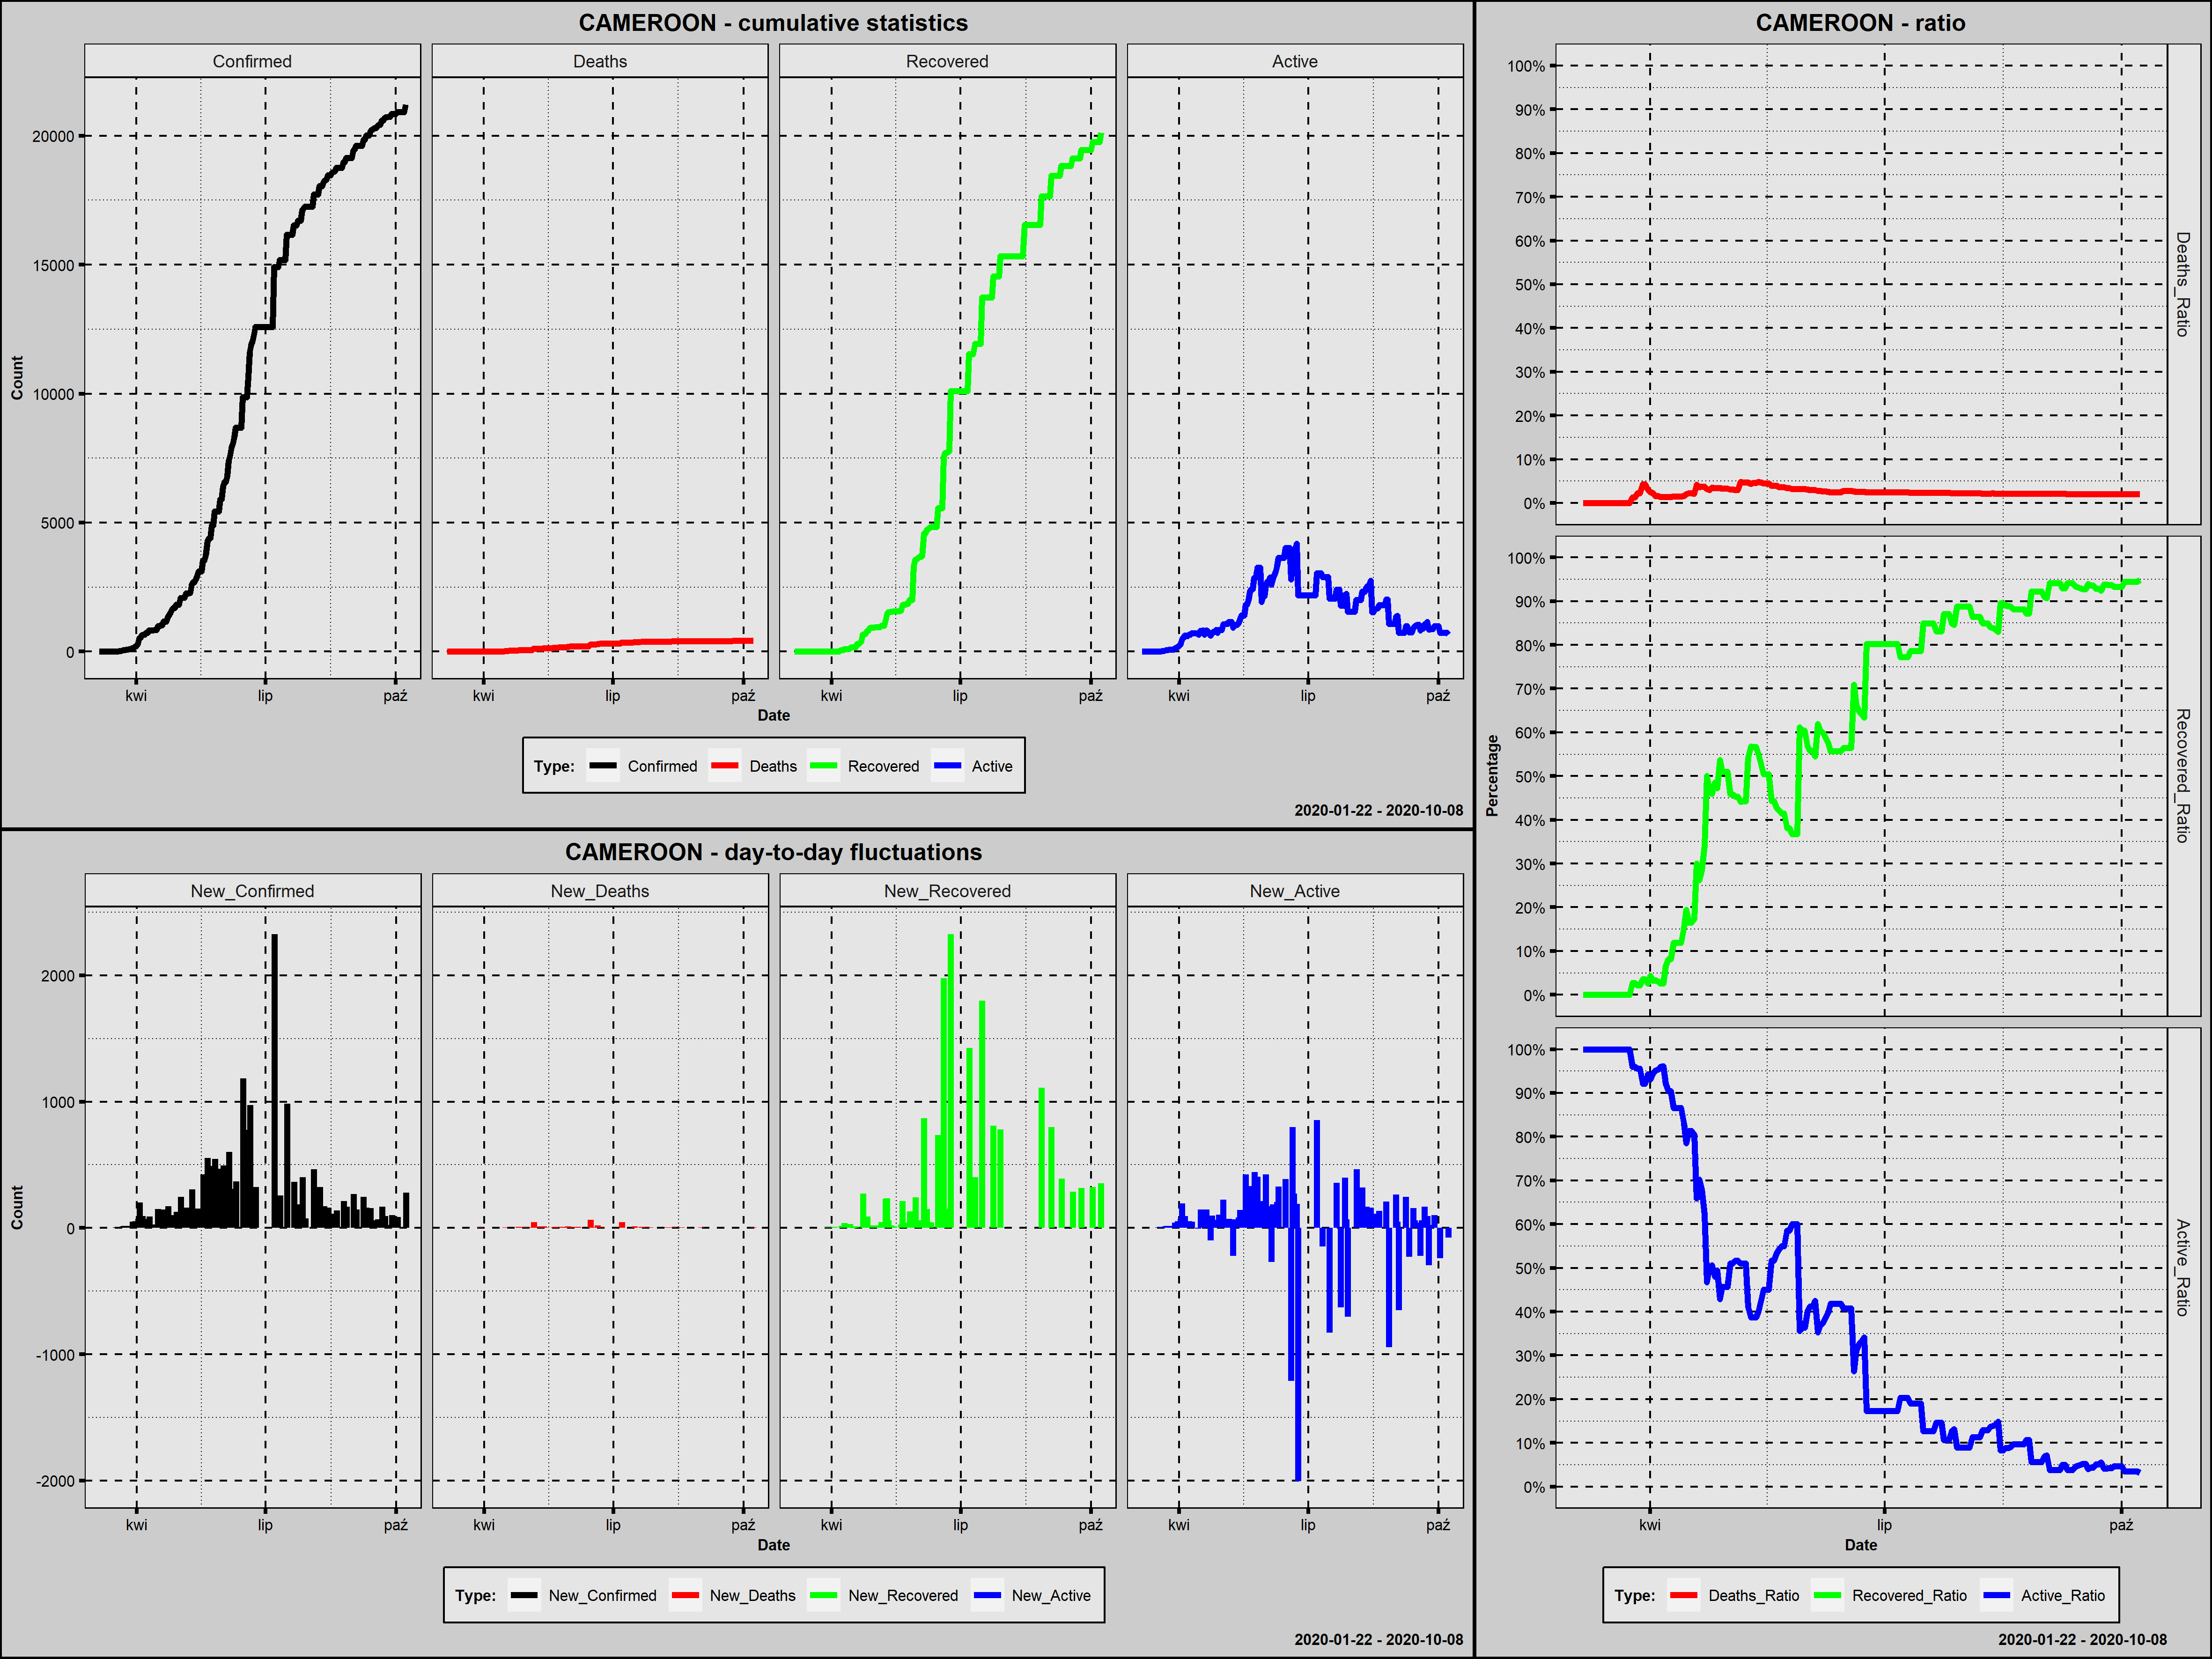

Data behind this chart, as committed beside it:
Country; Date; Confirmed; New_Confirmed; Deaths; New_Deaths; Recovered; New_Recovered; Active; New_Active; Year; Month; Day; Week_Day; Deaths_Ratio; Recovered_Ratio; Active_Ratio; Day_Since_1st_Confirmed; Day_Since_100st_Confirmed; New_Confirmed_Rank
Cameroon; 2020-03-06; 1; 1; 0; 0; 0; 0; 1; 1; 2020; marzec; 6; piątek; 0,0000; 0,0000; 1,0000; 1; 0; 102,5
Cameroon; 2020-03-07; 1; 0; 0; 0; 0; 0; 1; 0; 2020; marzec; 7; sobota; 0,0000; 0,0000; 1,0000; 2; 0; 160,5
Cameroon; 2020-03-08; 2; 1; 0; 0; 0; 0; 2; 1; 2020; marzec; 8; niedziela; 0,0000; 0,0000; 1,0000; 3; 0; 102,5
Cameroon; 2020-03-09; 2; 0; 0; 0; 0; 0; 2; 0; 2020; marzec; 9; poniedziałek; 0,0000; 0,0000; 1,0000; 4; 0; 160,5
Cameroon; 2020-03-10; 2; 0; 0; 0; 0; 0; 2; 0; 2020; marzec; 10; wtorek; 0,0000; 0,0000; 1,0000; 5; 0; 160,5
Cameroon; 2020-03-11; 2; 0; 0; 0; 0; 0; 2; 0; 2020; marzec; 11; środa; 0,0000; 0,0000; 1,0000; 6; 0; 160,5
Cameroon; 2020-03-12; 2; 0; 0; 0; 0; 0; 2; 0; 2020; marzec; 12; czwartek; 0,0000; 0,0000; 1,0000; 7; 0; 160,5
Cameroon; 2020-03-13; 2; 0; 0; 0; 0; 0; 2; 0; 2020; marzec; 13; piątek; 0,0000; 0,0000; 1,0000; 8; 0; 160,5
Cameroon; 2020-03-14; 2; 0; 0; 0; 0; 0; 2; 0; 2020; marzec; 14; sobota; 0,0000; 0,0000; 1,0000; 9; 0; 160,5
Cameroon; 2020-03-15; 2; 0; 0; 0; 0; 0; 2; 0; 2020; marzec; 15; niedziela; 0,0000; 0,0000; 1,0000; 10; 0; 160,5
Cameroon; 2020-03-16; 4; 2; 0; 0; 0; 0; 4; 2; 2020; marzec; 16; poniedziałek; 0,0000; 0,0000; 1,0000; 11; 0; 100,5
Cameroon; 2020-03-17; 10; 6; 0; 0; 0; 0; 10; 6; 2020; marzec; 17; wtorek; 0,0000; 0,0000; 1,0000; 12; 0; 98,0
Cameroon; 2020-03-18; 10; 0; 0; 0; 0; 0; 10; 0; 2020; marzec; 18; środa; 0,0000; 0,0000; 1,0000; 13; 0; 160,5
Cameroon; 2020-03-19; 13; 3; 0; 0; 0; 0; 13; 3; 2020; marzec; 19; czwartek; 0,0000; 0,0000; 1,0000; 14; 0; 99,0
Cameroon; 2020-03-20; 20; 7; 0; 0; 0; 0; 20; 7; 2020; marzec; 20; piątek; 0,0000; 0,0000; 1,0000; 15; 0; 96,0
Cameroon; 2020-03-21; 27; 7; 0; 0; 0; 0; 27; 7; 2020; marzec; 21; sobota; 0,0000; 0,0000; 1,0000; 16; 0; 96,0
Cameroon; 2020-03-22; 40; 13; 0; 0; 0; 0; 40; 13; 2020; marzec; 22; niedziela; 0,0000; 0,0000; 1,0000; 17; 0; 91,0
Cameroon; 2020-03-23; 56; 16; 0; 0; 0; 0; 56; 16; 2020; marzec; 23; poniedziałek; 0,0000; 0,0000; 1,0000; 18; 0; 89,5
Cameroon; 2020-03-24; 66; 10; 0; 0; 0; 0; 66; 10; 2020; marzec; 24; wtorek; 0,0000; 0,0000; 1,0000; 19; 0; 92,0
Cameroon; 2020-03-25; 75; 9; 1; 1; 2; 2; 72; 6; 2020; marzec; 25; środa; 0,0133; 0,0267; 0,9600; 20; 0; 93,0
Cameroon; 2020-03-26; 75; 0; 1; 0; 2; 0; 72; 0; 2020; marzec; 26; czwartek; 0,0133; 0,0267; 0,9600; 21; 0; 160,5
Cameroon; 2020-03-27; 91; 16; 2; 1; 2; 0; 87; 15; 2020; marzec; 27; piątek; 0,0220; 0,0220; 0,9560; 22; 0; 89,5
Cameroon; 2020-03-28; 91; 0; 2; 0; 2; 0; 87; 0; 2020; marzec; 28; sobota; 0,0220; 0,0220; 0,9560; 23; 0; 160,5
Cameroon; 2020-03-29; 139; 48; 6; 4; 5; 3; 128; 41; 2020; marzec; 29; niedziela; 0,0432; 0,0360; 0,9209; 24; 1; 76,0
Cameroon; 2020-03-30; 139; 0; 6; 0; 5; 0; 128; 0; 2020; marzec; 30; poniedziałek; 0,0432; 0,0360; 0,9209; 25; 2; 160,5
Cameroon; 2020-03-31; 193; 54; 6; 0; 5; 0; 182; 54; 2020; marzec; 31; wtorek; 0,0311; 0,0259; 0,9430; 26; 3; 73,0
Cameroon; 2020-04-01; 233; 40; 6; 0; 10; 5; 217; 35; 2020; kwiecień; 1; środa; 0,0258; 0,0429; 0,9313; 27; 4; 80,0
Cameroon; 2020-04-02; 306; 73; 7; 1; 10; 0; 289; 72; 2020; kwiecień; 2; czwartek; 0,0229; 0,0327; 0,9444; 28; 5; 67,0
Cameroon; 2020-04-03; 509; 203; 8; 1; 17; 7; 484; 195; 2020; kwiecień; 3; piątek; 0,0157; 0,0334; 0,9509; 29; 6; 33,0
Cameroon; 2020-04-04; 555; 46; 9; 1; 17; 0; 529; 45; 2020; kwiecień; 4; sobota; 0,0162; 0,0306; 0,9532; 30; 7; 77,0
Cameroon; 2020-04-05; 650; 95; 9; 0; 17; 0; 624; 95; 2020; kwiecień; 5; niedziela; 0,0138; 0,0262; 0,9600; 31; 8; 60,0
Cameroon; 2020-04-06; 658; 8; 9; 0; 17; 0; 632; 8; 2020; kwiecień; 6; poniedziałek; 0,0137; 0,0258; 0,9605; 32; 9; 94,0
Cameroon; 2020-04-07; 658; 0; 9; 0; 43; 26; 606; -26; 2020; kwiecień; 7; wtorek; 0,0137; 0,0653; 0,9210; 33; 10; 160,5
Cameroon; 2020-04-08; 730; 72; 10; 1; 60; 17; 660; 54; 2020; kwiecień; 8; środa; 0,0137; 0,0822; 0,9041; 34; 11; 68,0
Cameroon; 2020-04-09; 730; 0; 10; 0; 60; 0; 660; 0; 2020; kwiecień; 9; czwartek; 0,0137; 0,0822; 0,9041; 35; 12; 160,5
Cameroon; 2020-04-10; 820; 90; 12; 2; 98; 38; 710; 50; 2020; kwiecień; 10; piątek; 0,0146; 0,1195; 0,8659; 36; 13; 62,0
Cameroon; 2020-04-11; 820; 0; 12; 0; 98; 0; 710; 0; 2020; kwiecień; 11; sobota; 0,0146; 0,1195; 0,8659; 37; 14; 160,5
Cameroon; 2020-04-12; 820; 0; 12; 0; 98; 0; 710; 0; 2020; kwiecień; 12; niedziela; 0,0146; 0,1195; 0,8659; 38; 15; 160,5
Cameroon; 2020-04-13; 820; 0; 12; 0; 98; 0; 710; 0; 2020; kwiecień; 13; poniedziałek; 0,0146; 0,1195; 0,8659; 39; 16; 160,5
Cameroon; 2020-04-14; 848; 28; 14; 2; 130; 32; 704; -6; 2020; kwiecień; 14; wtorek; 0,0165; 0,1533; 0,8302; 40; 17; 82,0
Cameroon; 2020-04-15; 848; 0; 17; 3; 165; 35; 666; -38; 2020; kwiecień; 15; środa; 0,0200; 0,1946; 0,7854; 41; 18; 160,5
Cameroon; 2020-04-16; 996; 148; 22; 5; 164; -1; 810; 144; 2020; kwiecień; 16; czwartek; 0,0221; 0,1647; 0,8133; 42; 19; 48,0
Cameroon; 2020-04-17; 996; 0; 22; 0; 164; 0; 810; 0; 2020; kwiecień; 17; piątek; 0,0221; 0,1647; 0,8133; 43; 20; 160,5
Cameroon; 2020-04-18; 1017; 21; 22; 0; 177; 13; 818; 8; 2020; kwiecień; 18; sobota; 0,0216; 0,1740; 0,8043; 44; 21; 87,0
Cameroon; 2020-04-19; 1017; 0; 42; 20; 305; 128; 670; -148; 2020; kwiecień; 19; niedziela; 0,0413; 0,2999; 0,6588; 45; 22; 160,5
Cameroon; 2020-04-20; 1163; 146; 42; 0; 305; 0; 816; 146; 2020; kwiecień; 20; poniedziałek; 0,0361; 0,2623; 0,7016; 46; 23; 49,0
Cameroon; 2020-04-21; 1163; 0; 43; 1; 329; 24; 791; -25; 2020; kwiecień; 21; wtorek; 0,0370; 0,2829; 0,6801; 47; 24; 160,5
Cameroon; 2020-04-22; 1163; 0; 43; 0; 397; 68; 723; -68; 2020; kwiecień; 22; środa; 0,0370; 0,3414; 0,6217; 48; 25; 160,5
Cameroon; 2020-04-23; 1334; 171; 43; 0; 668; 271; 623; -100; 2020; kwiecień; 23; czwartek; 0,0322; 0,5007; 0,4670; 49; 26; 36,5
Cameroon; 2020-04-24; 1430; 96; 43; 0; 668; 0; 719; 96; 2020; kwiecień; 24; piątek; 0,0301; 0,4671; 0,5028; 50; 27; 59,0
Cameroon; 2020-04-25; 1518; 88; 53; 10; 697; 29; 768; 49; 2020; kwiecień; 25; sobota; 0,0349; 0,4592; 0,5059; 51; 28; 63,0
Cameroon; 2020-04-26; 1621; 103; 56; 3; 786; 89; 779; 11; 2020; kwiecień; 26; niedziela; 0,0345; 0,4849; 0,4806; 52; 29; 57,5
Cameroon; 2020-04-27; 1705; 84; 58; 2; 805; 19; 842; 63; 2020; kwiecień; 27; poniedziałek; 0,0340; 0,4721; 0,4938; 53; 30; 65,0
Cameroon; 2020-04-28; 1705; 0; 58; 0; 915; 110; 732; -110; 2020; kwiecień; 28; wtorek; 0,0340; 0,5367; 0,4293; 54; 31; 160,5
Cameroon; 2020-04-29; 1832; 127; 61; 3; 934; 19; 837; 105; 2020; kwiecień; 29; środa; 0,0333; 0,5098; 0,4569; 55; 32; 52,0
Cameroon; 2020-04-30; 1832; 0; 61; 0; 934; 0; 837; 0; 2020; kwiecień; 30; czwartek; 0,0333; 0,5098; 0,4569; 56; 33; 160,5
Cameroon; 2020-05-01; 1832; 0; 61; 0; 934; 0; 837; 0; 2020; maj; 1; piątek; 0,0333; 0,5098; 0,4569; 57; 34; 160,5
Cameroon; 2020-05-02; 2077; 245; 64; 3; 953; 19; 1060; 223; 2020; maj; 2; sobota; 0,0308; 0,4588; 0,5104; 58; 35; 26,0
Cameroon; 2020-05-03; 2077; 0; 64; 0; 953; 0; 1060; 0; 2020; maj; 3; niedziela; 0,0308; 0,4588; 0,5104; 59; 36; 160,5
Cameroon; 2020-05-04; 2104; 27; 64; 0; 953; 0; 1087; 27; 2020; maj; 4; poniedziałek; 0,0304; 0,4529; 0,5166; 60; 37; 83,0
... 157 more rows
